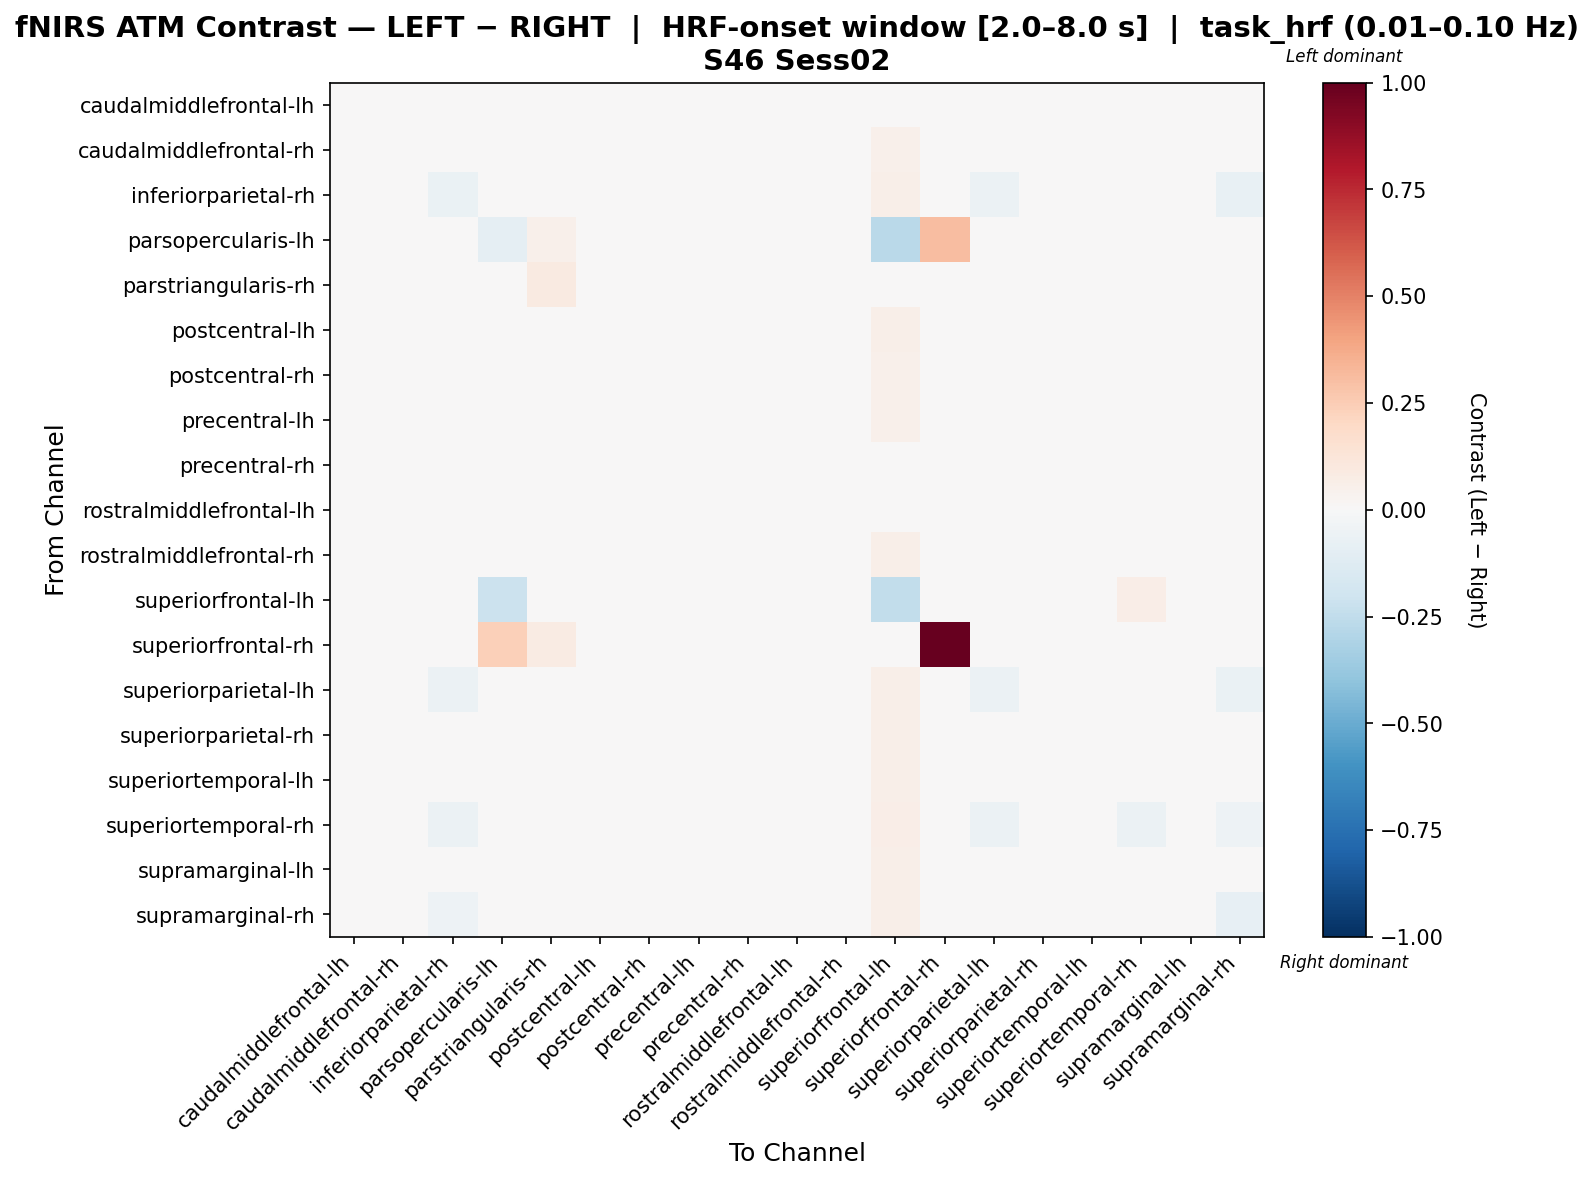

Source data for this figure (header and first rows):
, caudalmiddlefrontal-lh, caudalmiddlefrontal-rh, inferiorparietal-rh, parsopercularis-lh, parstriangularis-rh, postcentral-lh, postcentral-rh, precentral-lh, precentral-rh, rostralmiddlefrontal-lh, rostralmiddlefrontal-rh, superiorfrontal-lh, superiorfrontal-rh, superiorparietal-lh, superiorparietal-rh, superiortemporal-lh, superiortemporal-rh, supramarginal-lh, supramarginal-rh
caudalmiddlefrontal-lh, -0.009045, -0.01384, 0.01262, 0.0, 0.02028, -0.03217, -0.02279, -0.01198, -0.00658, 0.01264, -0.01943, 0.04924, 0.0, 0.004504, -0.002367, 0.02225, 0.02658, -0.004605, -0.0253
caudalmiddlefrontal-rh, 0.0122, -0.0202, -0.007471, 0.0, 0.02859, -0.02844, -0.03103, -0.007471, 0.01939, 0.03151, -0.0005322, 0.05162, 0.0, -0.009124, -0.01961, 0.002651, 0.008545, -0.003135, -0.02749
inferiorparietal-rh, 0.0369, 0.0014, -0.0633, 0.0, 0.02943, -0.02057, -0.01662, 0.01564, 0.04065, 0.03353, 0.02542, 0.0593, 0.0, -0.06009, -0.03442, 0.007124, -0.003887, 0.02138, -0.07188
parsopercularis-lh, 0.0, 0.0, 0.0, -0.08908, 0.054, 0.0, 0.0, 0.0, 0.0, 0.0, 0.0, -0.2709, 0.306, 0.0, 0.0, 0.0, 0.0, 0.0, 0.0
parstriangularis-rh, -0.001785, -0.0151, -0.0151, 0.01657, 0.09209, -0.01676, -0.0151, -0.0151, -0.0151, -0.003437, -0.0101, 0.008328, 0.02651, -0.01676, -0.01676, -0.00509, 0.02621, -0.006742, -0.01676
postcentral-lh, 0.01883, -0.01474, -0.02485, 0.0, 0.02967, -0.04578, -0.02, 0.003042, 0.01284, 0.03148, 0.005863, 0.0569, 0.0, -0.03126, -0.02647, 0.01726, 0.02069, 0.01206, -0.04553
postcentral-rh, 0.01649, -0.01589, -0.008668, 0.0, 0.03048, -0.01849, -0.04485, -0.004287, 0.01933, 0.03355, -0.009672, 0.0516, 0.0, -0.00594, -0.02317, -0.003507, 0.01099, -0.000129, -0.02785
precentral-lh, 0.009983, -0.02792, -0.002247, 0.0, 0.02718, -0.03011, -0.02635, -0.01226, 0.01345, 0.0211, -0.001645, 0.05429, 0.0, -0.008907, -0.01509, 0.01065, 0.01123, 0.0005945, -0.02393
precentral-rh, -0.008153, -0.01367, 0.01245, 0.0, 0.02196, -0.03448, -0.03689, -0.01106, -0.01303, 0.02053, -0.02141, 0.04571, 0.0, 0.005425, -0.003571, 0.02308, 0.03459, 0.004019, -0.02549
rostralmiddlefrontal-lh, -0.01117, -0.01344, 0.007551, 0.0, 0.02112, -0.02174, -0.02008, -0.01449, 0.0106, 0.01096, -0.01842, 0.04626, 0.004982, -0.002327, -0.007923, 0.02068, 0.02268, -0.01351, -0.02174
rostralmiddlefrontal-rh, 0.002897, -0.01988, 0.003132, 0.0, 0.02302, -0.02642, -0.03118, -0.01487, 0.005683, 0.02151, -0.02032, 0.05477, 0.0, -0.004524, -0.01029, 0.01921, 0.01551, -0.001734, -0.01652
superiorfrontal-lh, 0.02221, 0.02221, 0.03406, -0.2131, 0.02727, 0.02221, 0.019, 0.02382, 0.02703, 0.02061, 0.02542, -0.2432, 0.0, 0.03406, 0.02221, 0.03727, 0.0664, 0.02863, 0.02382
superiorfrontal-rh, 0.0, 0.0, 0.0, 0.2409, 0.08394, 0.0, 0.0, 0.0, 0.0, 0.007085, 0.0, 0.0, 1.0, 0.0, 0.0, 0.0, 0.0, 0.0, 0.0
superiorparietal-lh, 0.03192, -0.003752, -0.0587, 0.0, 0.02939, -0.02569, -0.01208, 0.01056, 0.03396, 0.03345, 0.02041, 0.05936, 0.0, -0.06035, -0.02499, 0.01665, -0.004074, 0.02129, -0.06735
superiorparietal-rh, 0.02535, -0.01186, -0.02812, 0.0, 0.03012, -0.03055, -0.03359, 0.006206, 0.02877, 0.03011, 0.01007, 0.05589, 0.0, -0.02521, -0.04064, 0.001931, 0.01631, 0.008682, -0.04346
superiortemporal-lh, 0.02834, -0.02029, -0.02576, 0.0, 0.02369, -0.009617, -0.04745, -0.00198, 0.03568, 0.02665, 0.0116, 0.05669, 0.0, -0.01387, -0.03812, -0.01934, 0.007933, 0.01284, -0.02699
superiortemporal-rh, 0.03781, -0.01007, -0.05499, 0.0, 0.02999, -0.01152, -0.01347, 0.007657, 0.04769, 0.03445, 0.01853, 0.06902, 0.0, -0.06206, -0.01173, 0.01316, -0.05473, 0.01192, -0.05165
supramarginal-lh, -0.006051, -0.01684, 0.00464, 0.0, 0.02261, -0.02169, -0.02997, -0.0118, 0.008688, 0.01044, -0.01936, 0.059, 0.0, -0.003582, -0.009334, 0.02845, 0.01039, -0.01379, -0.0118
supramarginal-rh, 0.02615, -0.0008121, -0.05235, 0.0, 0.03185, -0.03261, -0.01987, 0.01224, 0.02492, 0.03685, 0.01971, 0.05954, 0.0, -0.04971, -0.02321, 0.01338, 0.007188, 0.02499, -0.07823
